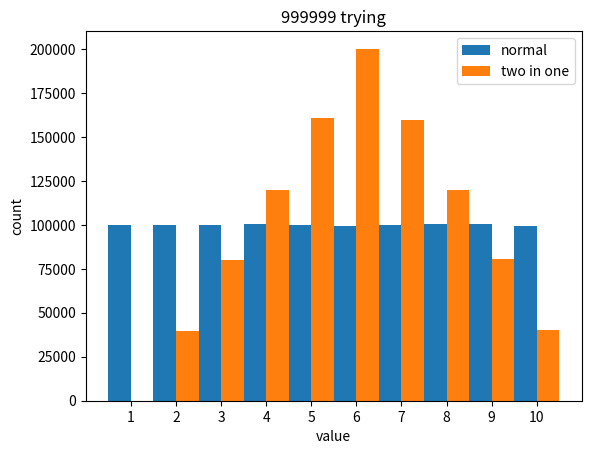

Write the Python code that produced this figure.
# ソシャゲのガチャで、意図的にランダムの数値を偏らせる？実装ができるって聞いた
# 1-5の乱数を2つ足して、0-10の乱数という扱いにするらしい

import random
import matplotlib.pyplot as plt

random_range = 10
trying = 999999

def two_in_one():
    random_num1 = random.randint(1, random_range // 2)
    # print(random_num1)
    random_num2 = random.randint(1, random_range // 2)
    # print(random_num2)
    return random_num1 + random_num2

def keisan(trying):
    normal_lst = [0 for _ in range(random_range)]
    two_in_one_lst = [0 for _ in range(random_range)]
    for i in range(trying):
        # 普通のほう
        num = random.randint(1, random_range)
        normal_lst[num - 1] += 1
        # 2つ足すほう
        num = two_in_one()
        two_in_one_lst[num - 1] += 1

    return normal_lst, two_in_one_lst

# print(keisan(1000))
normal_lst, two_in_one_lst = keisan(trying)

# グラフ
x = range(1, random_range + 1)
bar_width = 0.5

# 棒のとこ
plt.bar([i - bar_width/2 for i in x], normal_lst, width=bar_width, label='normal')
plt.bar([i + bar_width/2 for i in x], two_in_one_lst, width=bar_width, label='two in one')

# 軸
plt.xlabel('value')
plt.ylabel('count')
plt.title(f'{trying} trying')
plt.xticks(x)
plt.legend()
plt.show()
